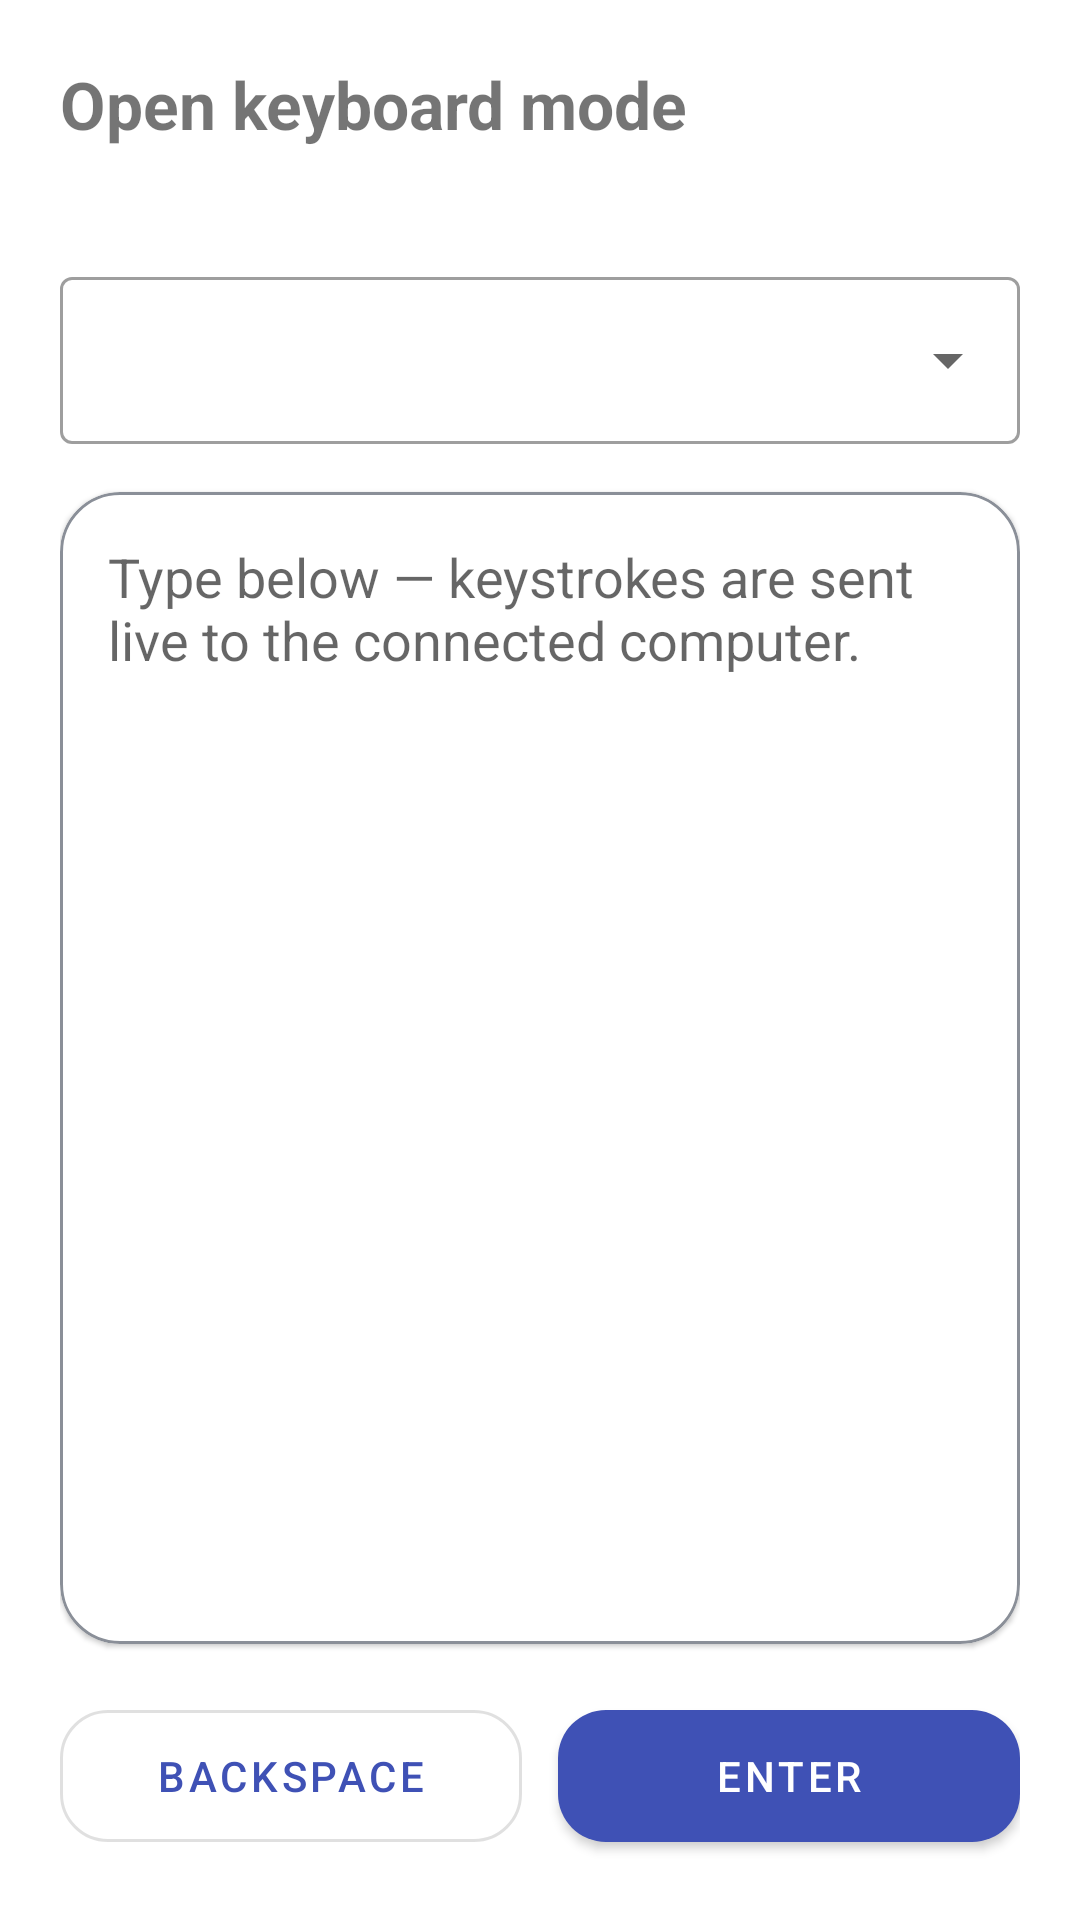

Layout XML and referenced resources for this Android screen:
<!-- AndroidManifest.xml: application theme Theme.JiggleMouse -->
<!-- res/layout/activity_keyboard.xml -->
<?xml version="1.0" encoding="utf-8"?>
<LinearLayout xmlns:android="http://schemas.android.com/apk/res/android"
    xmlns:app="http://schemas.android.com/apk/res-auto"
    android:layout_width="match_parent"
    android:layout_height="match_parent"
    android:orientation="vertical"
    android:padding="20dp">

    <TextView
        android:layout_width="match_parent"
        android:layout_height="wrap_content"
        android:textSize="22sp"
        android:textStyle="bold"
        android:text="@string/open_keyboard" />

    <TextView
        android:id="@+id/keyboard_status"
        android:layout_width="match_parent"
        android:layout_height="wrap_content"
        android:layout_marginTop="4dp"
        android:textSize="13sp"
        android:textColor="@color/text_muted" />

    <Space android:layout_width="match_parent" android:layout_height="16dp" />

    <com.google.android.material.textfield.TextInputLayout
        android:layout_width="match_parent"
        android:layout_height="wrap_content"
        style="@style/Widget.MaterialComponents.TextInputLayout.OutlinedBox.ExposedDropdownMenu">

        <AutoCompleteTextView
            android:id="@+id/keyboard_layout_dropdown"
            android:layout_width="match_parent"
            android:layout_height="wrap_content"
            android:inputType="none"
            android:focusable="false" />
    </com.google.android.material.textfield.TextInputLayout>

    <Space android:layout_width="match_parent" android:layout_height="16dp" />

    <com.google.android.material.card.MaterialCardView
        android:layout_width="match_parent"
        android:layout_height="0dp"
        android:layout_weight="1"
        app:cardCornerRadius="20dp"
        app:cardElevation="1dp"
        app:strokeWidth="1dp"
        app:strokeColor="@color/text_muted">

        <EditText
            android:id="@+id/keyboard_input"
            android:layout_width="match_parent"
            android:layout_height="match_parent"
            android:background="@android:color/transparent"
            android:padding="16dp"
            android:gravity="top|start"
            android:inputType="textMultiLine"
            android:hint="@string/keyboard_type_hint" />
    </com.google.android.material.card.MaterialCardView>

    <LinearLayout
        android:layout_width="match_parent"
        android:layout_height="wrap_content"
        android:layout_marginTop="16dp"
        android:orientation="horizontal">

        <com.google.android.material.button.MaterialButton
            android:id="@+id/btn_backspace"
            style="@style/Widget.MaterialComponents.Button.OutlinedButton"
            android:layout_width="0dp"
            android:layout_height="56dp"
            android:layout_weight="1"
            android:layout_marginEnd="6dp"
            app:cornerRadius="16dp"
            android:text="@string/backspace" />

        <com.google.android.material.button.MaterialButton
            android:id="@+id/btn_enter"
            android:layout_width="0dp"
            android:layout_height="56dp"
            android:layout_weight="1"
            android:layout_marginStart="6dp"
            app:cornerRadius="16dp"
            android:text="@string/enter_key" />
    </LinearLayout>

</LinearLayout>
<!-- resources referenced by this layout -->
<resources>
  <color name="text_muted">#8A8F98</color>
  <string name="backspace">Backspace</string>
  <string name="enter_key">Enter</string>
  <string name="keyboard_type_hint">Type below — keystrokes are sent live to the connected computer.</string>
  <string name="open_keyboard">Open keyboard mode</string>
  <style name="Theme.JiggleMouse" parent="Theme.MaterialComponents.DayNight.NoActionBar">
          <item name="colorPrimary">@color/brand_primary</item>
          <item name="colorPrimaryDark">@color/brand_primary_dark</item>
          <item name="colorAccent">@color/brand_accent</item>
          <item name="android:statusBarColor">@color/brand_primary_dark</item>
      </style>
  <color name="brand_primary">#3F51B5</color>
  <color name="brand_primary_dark">#303F9F</color>
  <color name="brand_accent">#00BFA5</color>
</resources>
